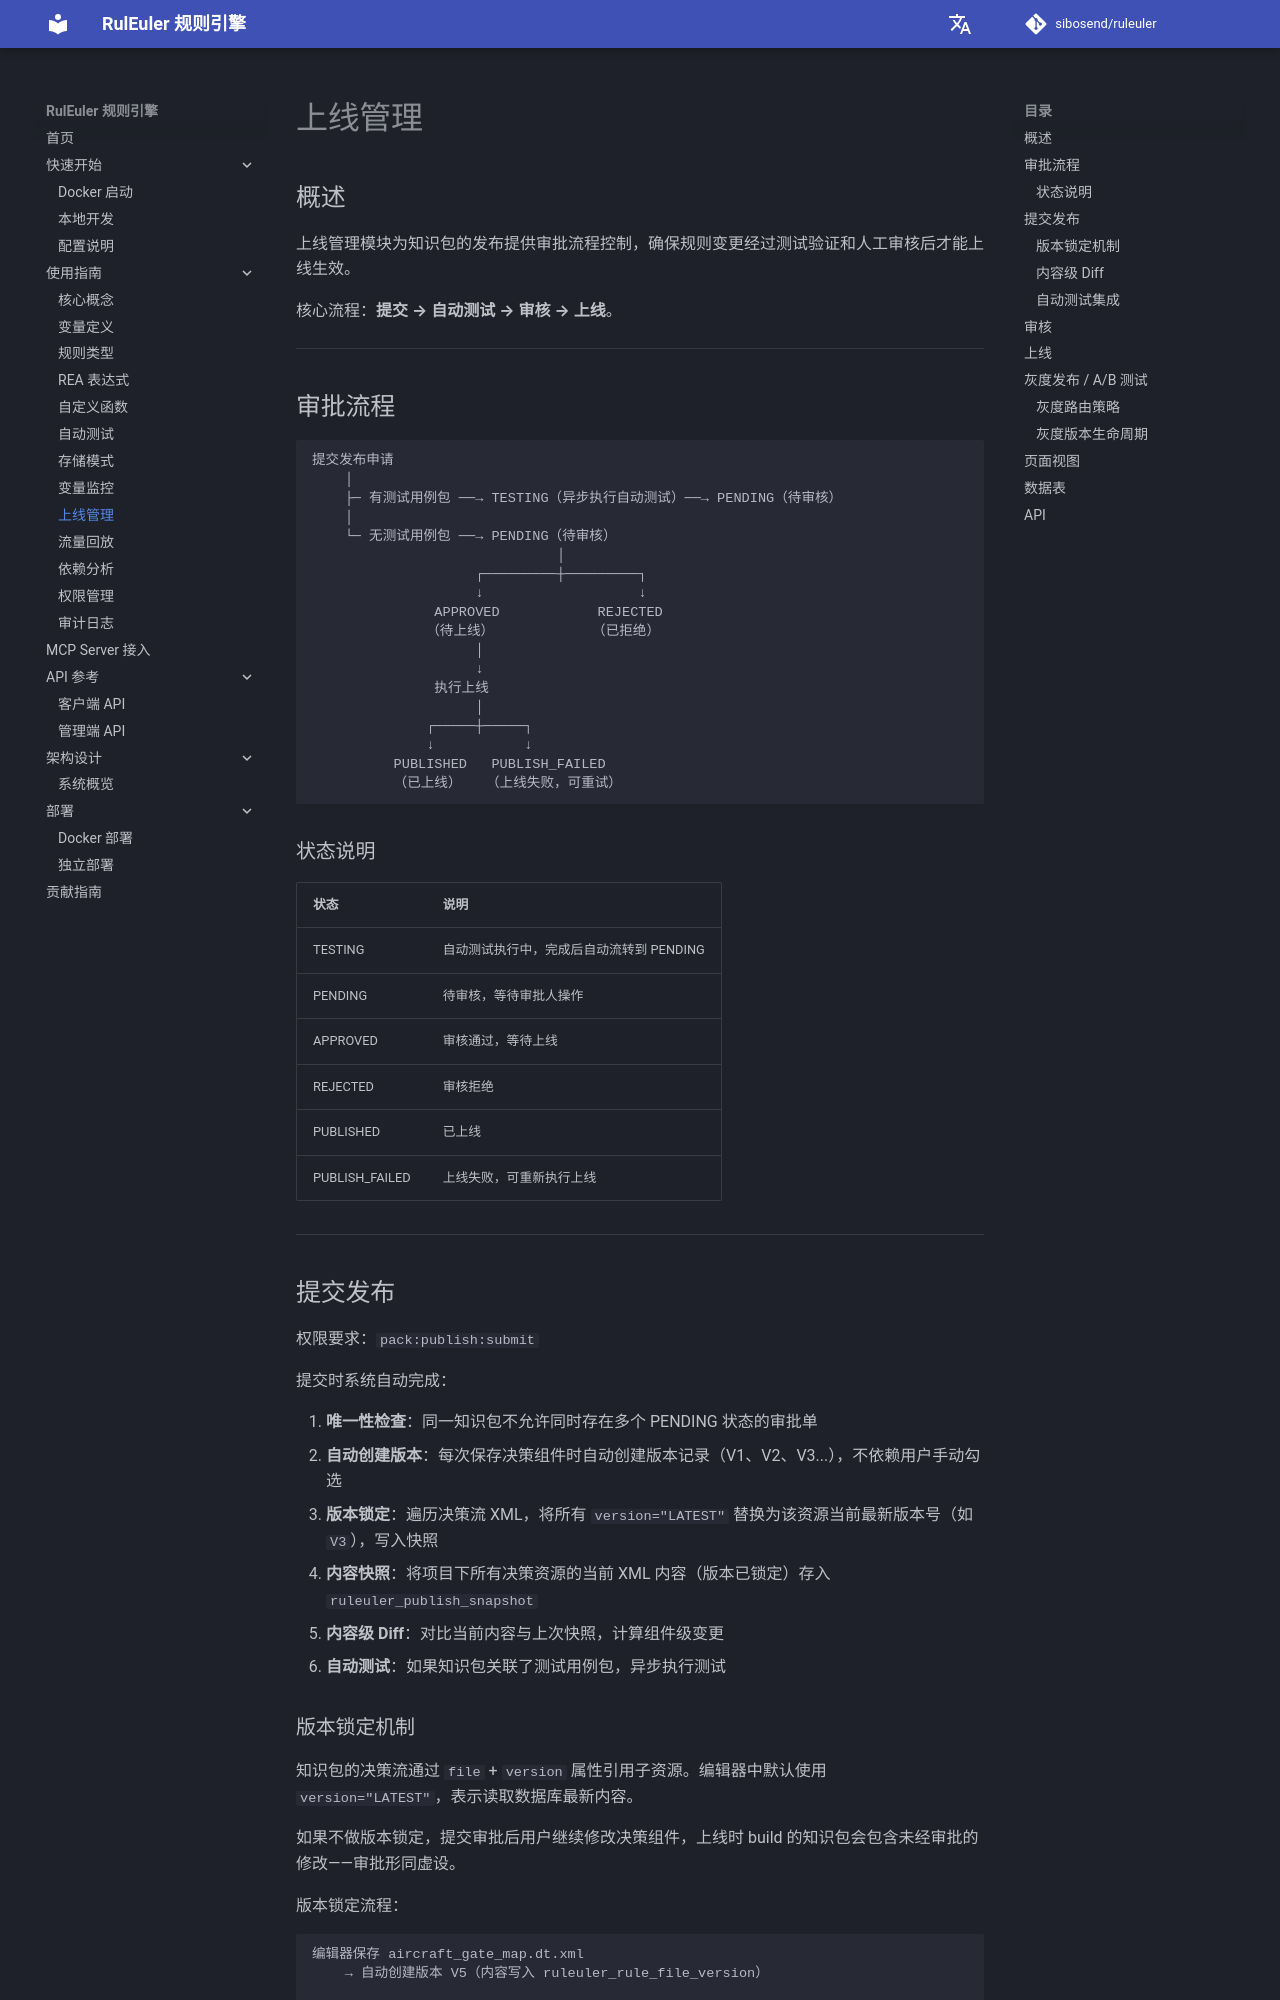

repository: sibosend/ruleuler · page: guide/release-management/index.html · generator: mkdocs

# 上线管理

## 概述

上线管理模块为知识包的发布提供审批流程控制，确保规则变更经过测试验证和人工审核后才能上线生效。

核心流程：**提交 → 自动测试 → 审核 → 上线**。

---

## 审批流程

```
提交发布申请
    │
    ├─ 有测试用例包 ──→ TESTING（异步执行自动测试）──→ PENDING（待审核）
    │
    └─ 无测试用例包 ──→ PENDING（待审核）
                              │
                    ┌─────────┼─────────┐
                    ↓                   ↓
               APPROVED            REJECTED
              （待上线）            （已拒绝）
                    │
                    ↓
               执行上线
                    │
              ┌─────┼─────┐
              ↓           ↓
          PUBLISHED   PUBLISH_FAILED
          （已上线）   （上线失败，可重试）
```

### 状态说明

| 状态 | 说明 |
|------|------|
| TESTING | 自动测试执行中，完成后自动流转到 PENDING |
| PENDING | 待审核，等待审批人操作 |
| APPROVED | 审核通过，等待上线 |
| REJECTED | 审核拒绝 |
| PUBLISHED | 已上线 |
| PUBLISH_FAILED | 上线失败，可重新执行上线 |

---

## 提交发布

权限要求：`pack:publish:submit`

提交时系统自动完成：

1. **唯一性检查**：同一知识包不允许同时存在多个 PENDING 状态的审批单
2. **自动创建版本**：每次保存决策组件时自动创建版本记录（V1、V2、V3...），不依赖用户手动勾选
3. **版本锁定**：遍历决策流 XML，将所有 `version="LATEST"` 替换为该资源当前最新版本号（如 `V3`），写入快照
4. **内容快照**：将项目下所有决策资源的当前 XML 内容（版本已锁定）存入 `ruleuler_publish_snapshot`
5. **内容级 Diff**：对比当前内容与上次快照，计算组件级变更
6. **自动测试**：如果知识包关联了测试用例包，异步执行测试
